Labelled photos from "QA-Polyp", an image-classification folder in AnishHota/Colonoscopy-QA. The possible labels are: clear, blurry.

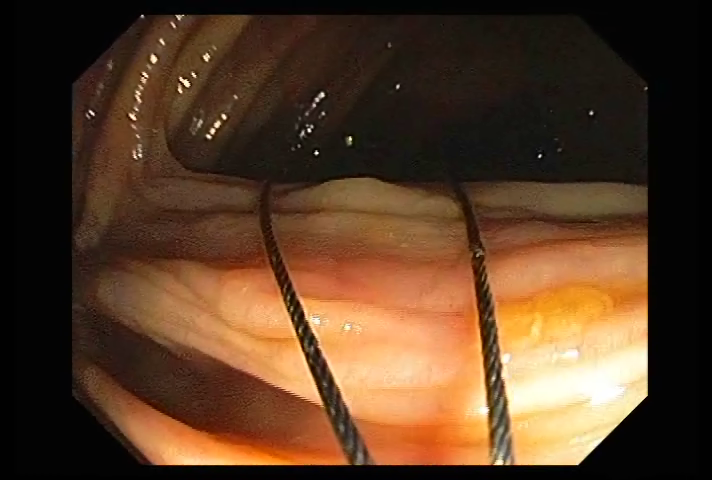
Label: clear

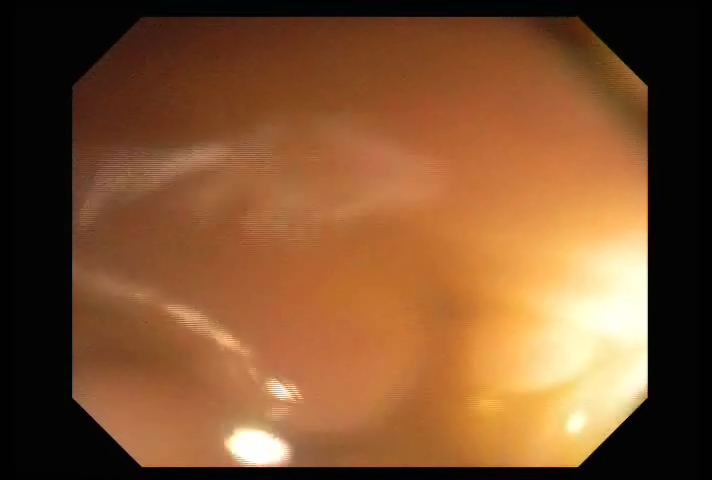
Label: clear

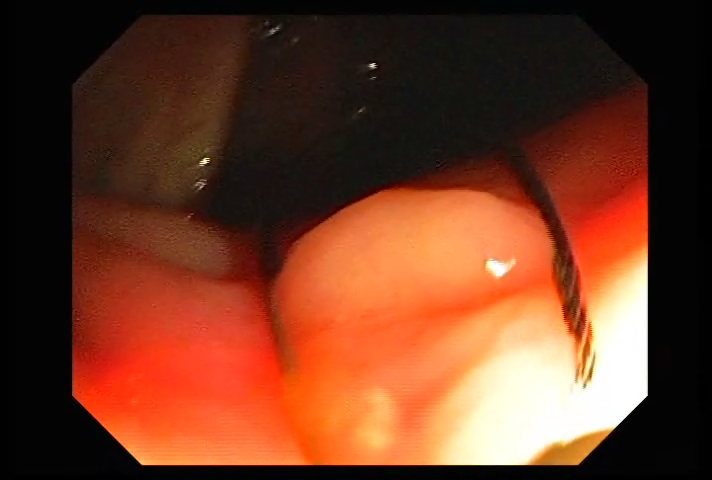
Label: clear

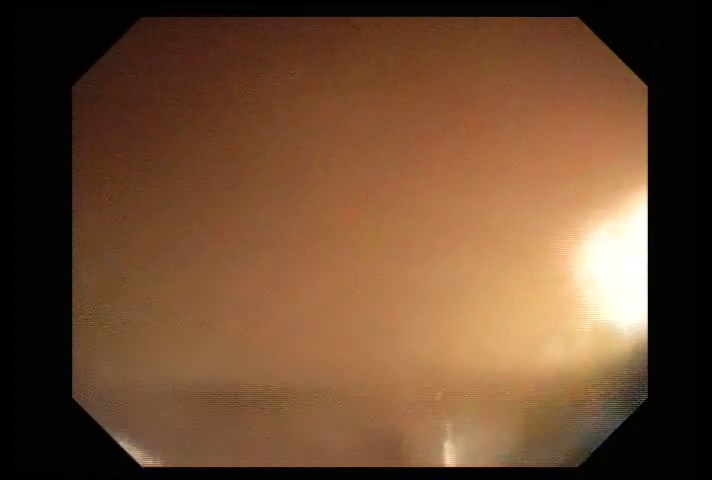
Label: blurry

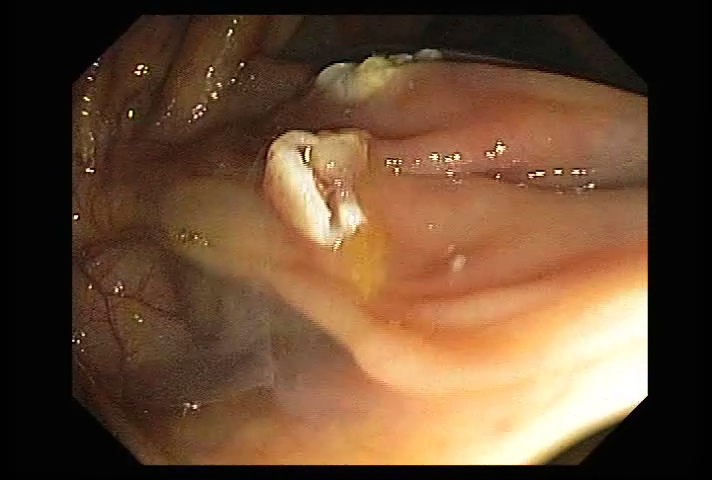
Label: clear

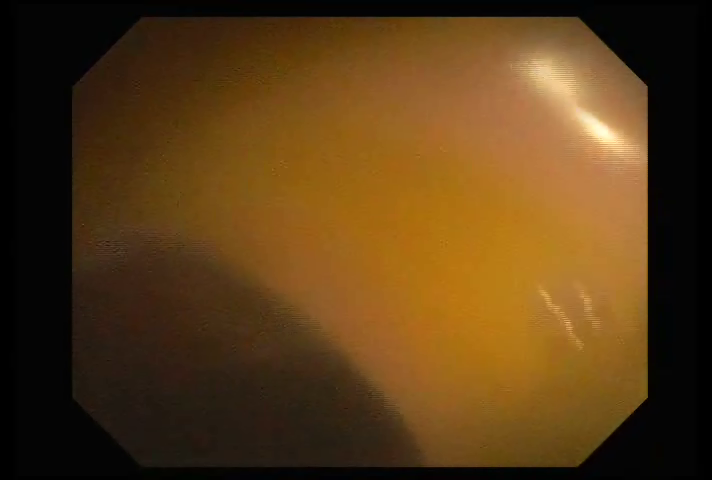
Label: clear
